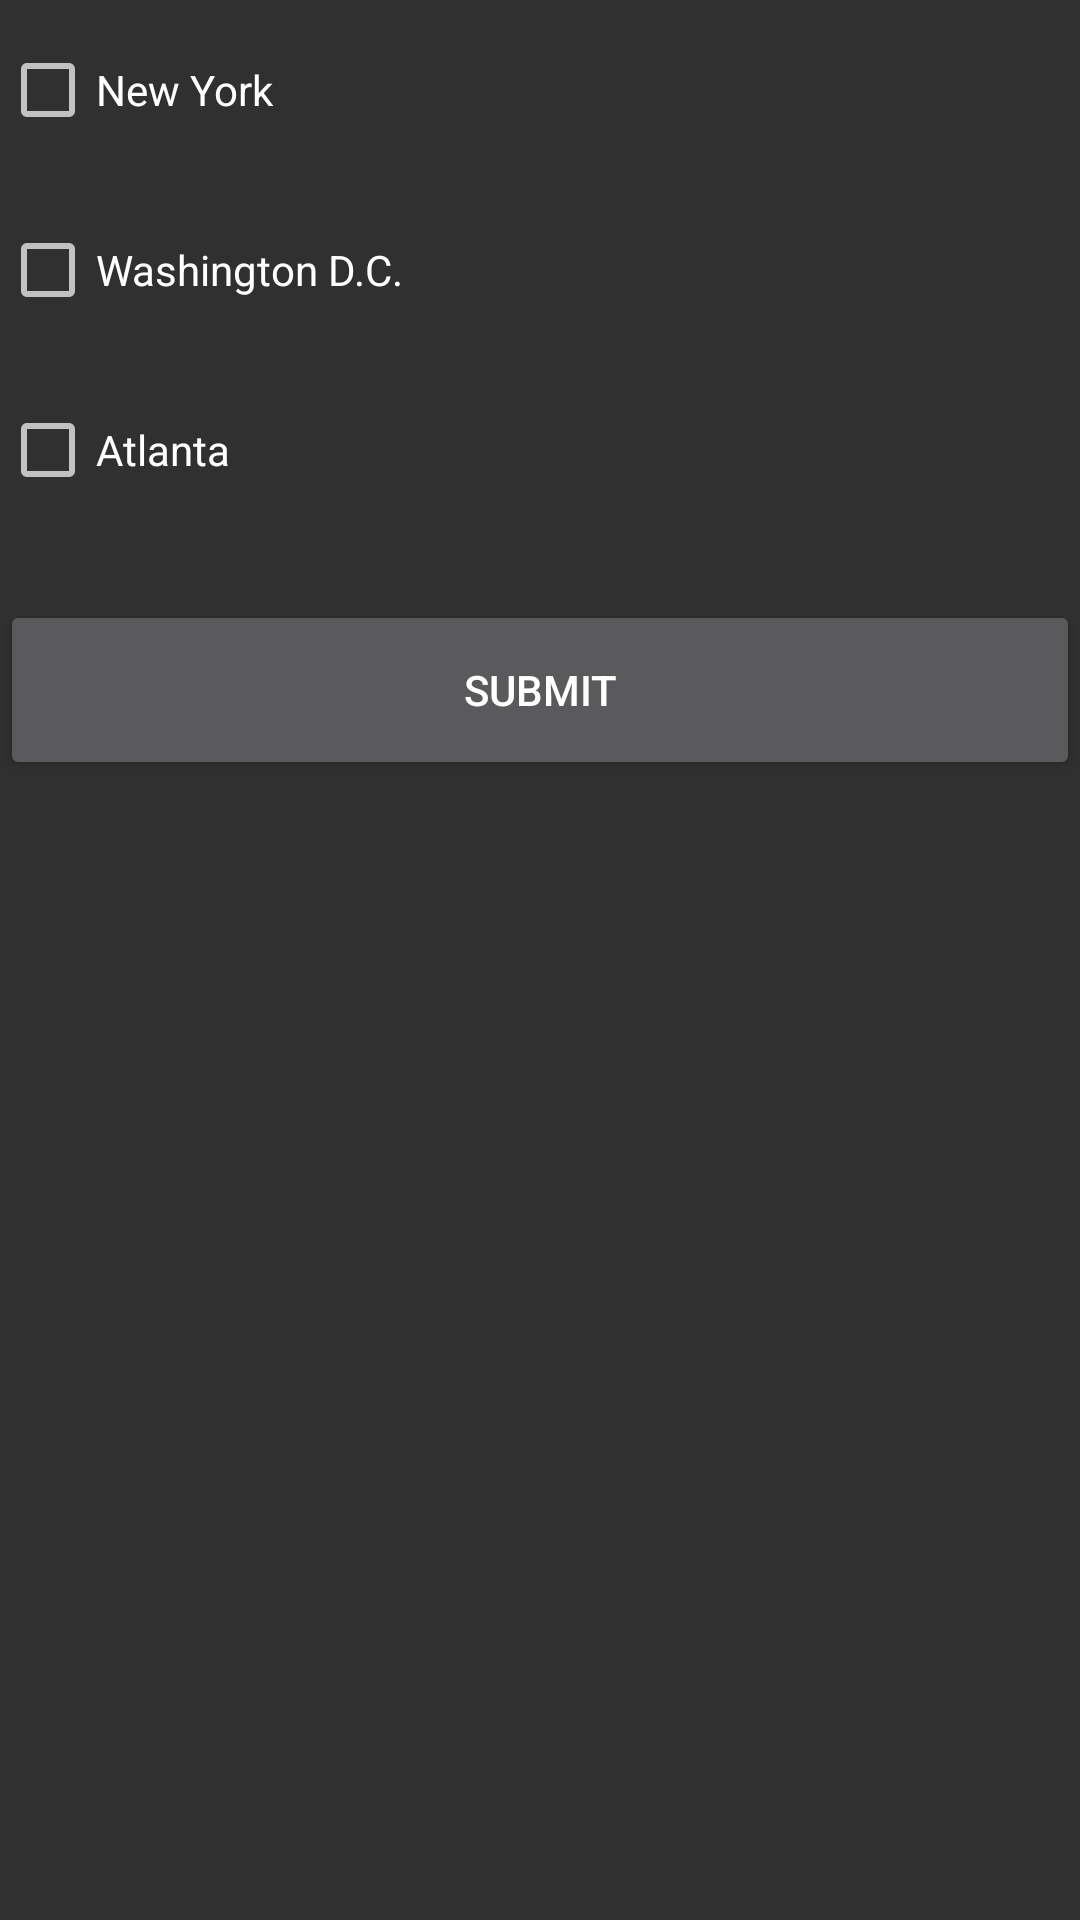

This screen was rendered from an Android layout file. Write that file and the resources it references.
<!-- AndroidManifest.xml: application theme Theme.AppCompat.NoActionBar -->
<!-- res/layout/activity_check_box.xml -->
<?xml version="1.0" encoding="utf-8"?>
<LinearLayout xmlns:android="http://schemas.android.com/apk/res/android"
    xmlns:app="http://schemas.android.com/apk/res-auto"
    xmlns:tools="http://schemas.android.com/tools"
    android:layout_width="match_parent"
    android:layout_height="match_parent"
    android:orientation="vertical"
    tools:context="edu.gsu.httpcs.a2017summer.CheckBoxActivity">

    <CheckBox
        android:id="@+id/activity_check_box_1"
        android:layout_width="match_parent"
        android:layout_height="60dp"
        android:text="New York"
        />
    <CheckBox
        android:id="@+id/activity_check_box_2"
        android:layout_width="match_parent"
        android:layout_height="60dp"
        android:text="Washington D.C."
        />
    <CheckBox
        android:id="@+id/activity_check_box_3"
        android:layout_width="match_parent"
        android:layout_height="60dp"
        android:text="Atlanta"
        />
    <Button
        android:id="@+id/activity_check_box_submit"
        android:layout_width="match_parent"
        android:layout_height="60dp"
        android:text="Submit"
        android:layout_marginTop="20dp"/>
</LinearLayout>
<!-- resources referenced by this layout -->
<resources>

</resources>
